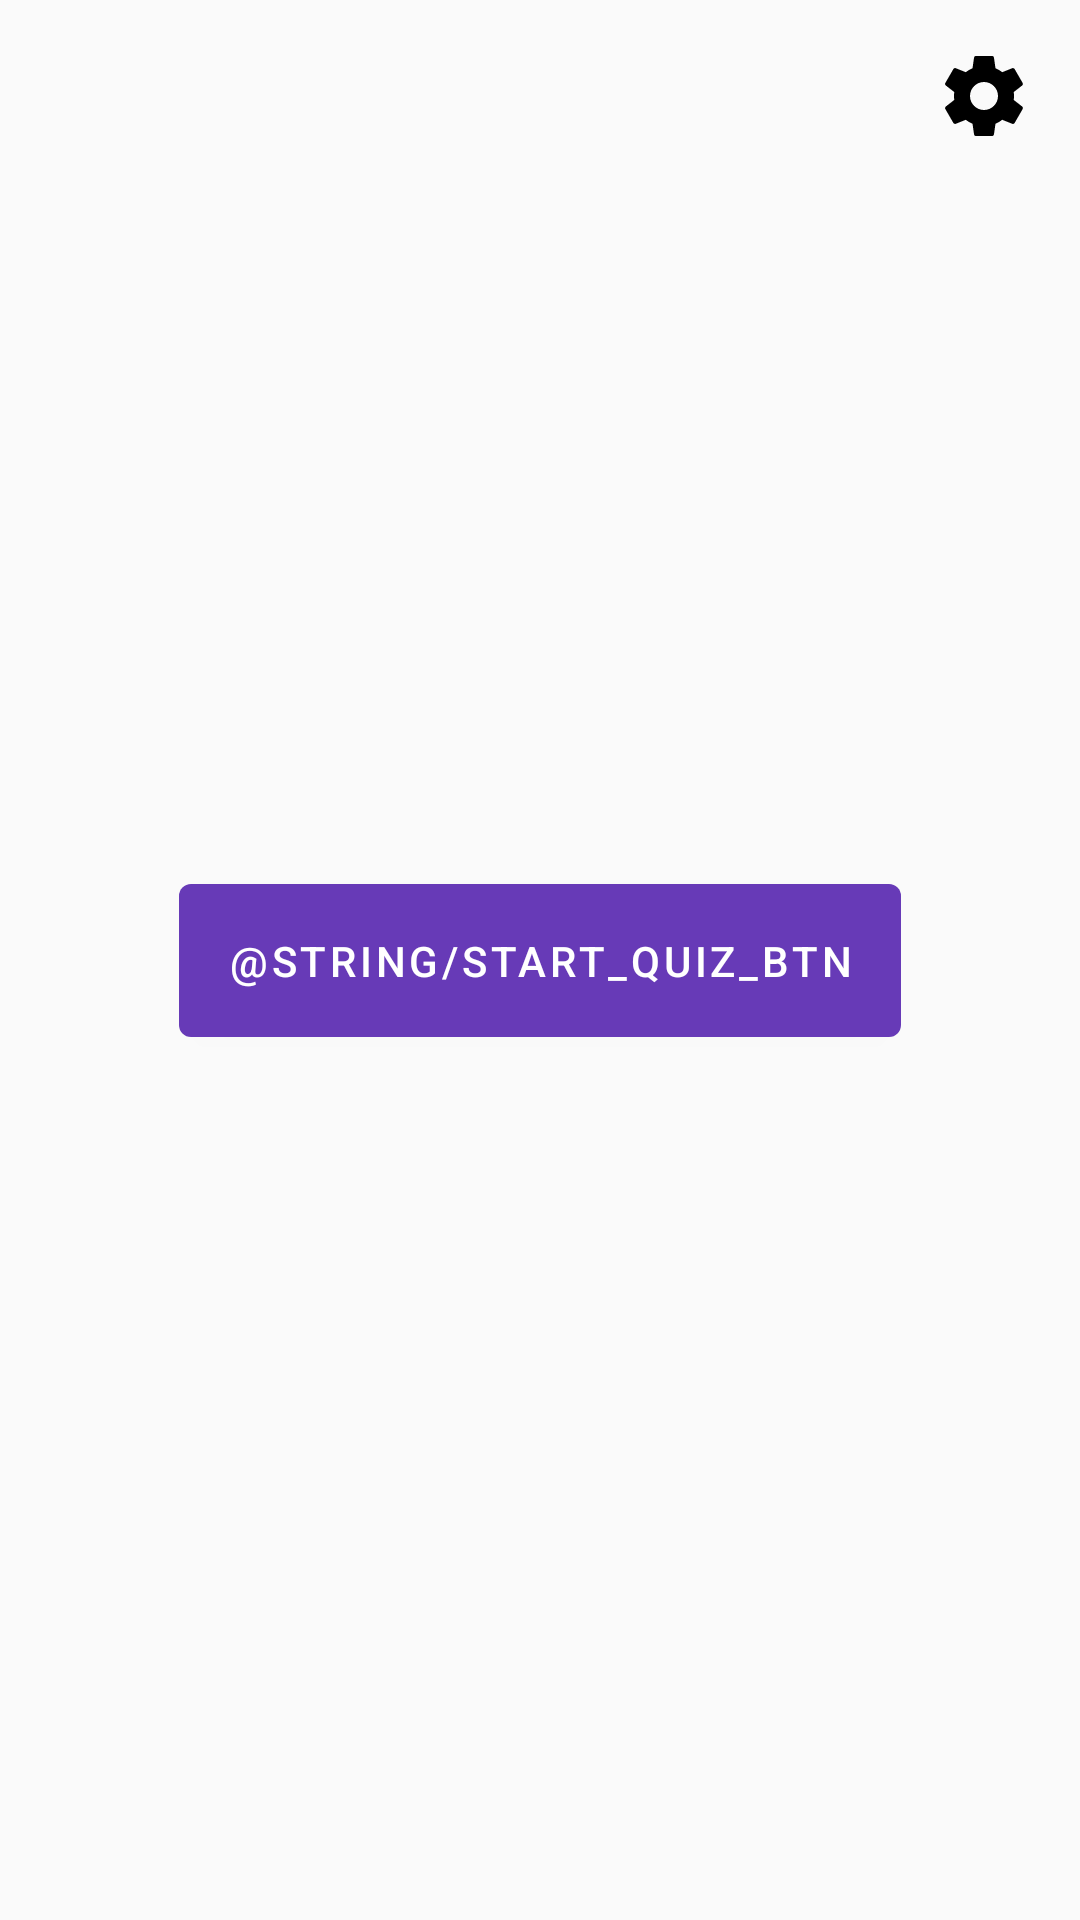

Here is an Android app screen rendered from its layout file. Give the layout XML and the strings, colors and styles it references.
<!-- AndroidManifest.xml: application theme Theme.EasyQuizy -->
<!-- res/layout/fragment_start_screen.xml -->
<?xml version="1.0" encoding="utf-8"?>
<androidx.constraintlayout.widget.ConstraintLayout xmlns:android="http://schemas.android.com/apk/res/android"
    xmlns:app="http://schemas.android.com/apk/res-auto"
    android:layout_width="match_parent"
    android:layout_height="match_parent">

    <com.google.android.material.button.MaterialButton
        android:id="@+id/fs_btn_start_quiz"
        android:layout_width="wrap_content"
        android:layout_height="wrap_content"
        android:padding="16dp"
        android:text="@string/start_quiz_btn"
        app:layout_constraintBottom_toBottomOf="parent"
        app:layout_constraintEnd_toEndOf="parent"
        app:layout_constraintStart_toStartOf="parent"
        app:layout_constraintTop_toTopOf="parent" />

    <com.google.android.material.imageview.ShapeableImageView
        android:id="@+id/fs_btn_settings"
        android:layout_width="wrap_content"
        android:layout_height="wrap_content"
        android:layout_margin="16dp"
        android:backgroundTint="@color/transparent_black"
        app:layout_constraintEnd_toEndOf="parent"
        app:layout_constraintTop_toTopOf="parent"
        app:srcCompat="@drawable/ic_round_settings_24" />

</androidx.constraintlayout.widget.ConstraintLayout>
<!-- resources referenced by this layout -->
<resources>
  <color name="transparent_black">#00000000</color>
  <!-- drawable ic_round_settings_24 (drawable) -->
  <vector xmlns:android="http://schemas.android.com/apk/res/android"
      android:width="32dp"
      android:height="32dp"
      android:tint="@color/black"
      android:viewportWidth="24"
      android:viewportHeight="24">
      <path
          android:fillColor="@color/black"
          android:pathData="M19.43,12.98c0.04,-0.32 0.07,-0.64 0.07,-0.98s-0.03,-0.66 -0.07,-0.98l2.11,-1.65c0.19,-0.15 0.24,-0.42 0.12,-0.64l-2,-3.46c-0.12,-0.22 -0.39,-0.3 -0.61,-0.22l-2.49,1c-0.52,-0.4 -1.08,-0.73 -1.69,-0.98l-0.38,-2.65C14.46,2.18 14.25,2 14,2h-4c-0.25,0 -0.46,0.18 -0.49,0.42l-0.38,2.65c-0.61,0.25 -1.17,0.59 -1.69,0.98l-2.49,-1c-0.23,-0.09 -0.49,0 -0.61,0.22l-2,3.46c-0.13,0.22 -0.07,0.49 0.12,0.64l2.11,1.65c-0.04,0.32 -0.07,0.65 -0.07,0.98s0.03,0.66 0.07,0.98l-2.11,1.65c-0.19,0.15 -0.24,0.42 -0.12,0.64l2,3.46c0.12,0.22 0.39,0.3 0.61,0.22l2.49,-1c0.52,0.4 1.08,0.73 1.69,0.98l0.38,2.65c0.03,0.24 0.24,0.42 0.49,0.42h4c0.25,0 0.46,-0.18 0.49,-0.42l0.38,-2.65c0.61,-0.25 1.17,-0.59 1.69,-0.98l2.49,1c0.23,0.09 0.49,0 0.61,-0.22l2,-3.46c0.12,-0.22 0.07,-0.49 -0.12,-0.64l-2.11,-1.65zM12,15.5c-1.93,0 -3.5,-1.57 -3.5,-3.5s1.57,-3.5 3.5,-3.5 3.5,1.57 3.5,3.5 -1.57,3.5 -3.5,3.5z" />
  </vector>
  <style name="Theme.EasyQuizy" parent="Theme.MaterialComponents.DayNight.NoActionBar.Bridge">
          
          <item name="colorPrimary">@color/purple_500</item>
          <item name="colorPrimaryVariant">@color/purple_700</item>
          <item name="colorOnPrimary">@color/white</item>
          
          <item name="colorSecondary">@color/teal_200</item>
          <item name="colorSecondaryVariant">@color/teal_700</item>
          <item name="colorOnSecondary">@color/black</item>
          
          <item name="android:statusBarColor" tools:targetApi="l">?attr/colorPrimary</item>
          
      </style>
  <color name="black">#FF000000</color>
  <color name="purple_500">#673AB7</color>
  <color name="purple_700">#512DA8</color>
  <color name="white">#FFFFFFFF</color>
  <color name="teal_200">#FF03DAC5</color>
  <color name="teal_700">#FF018786</color>
</resources>
